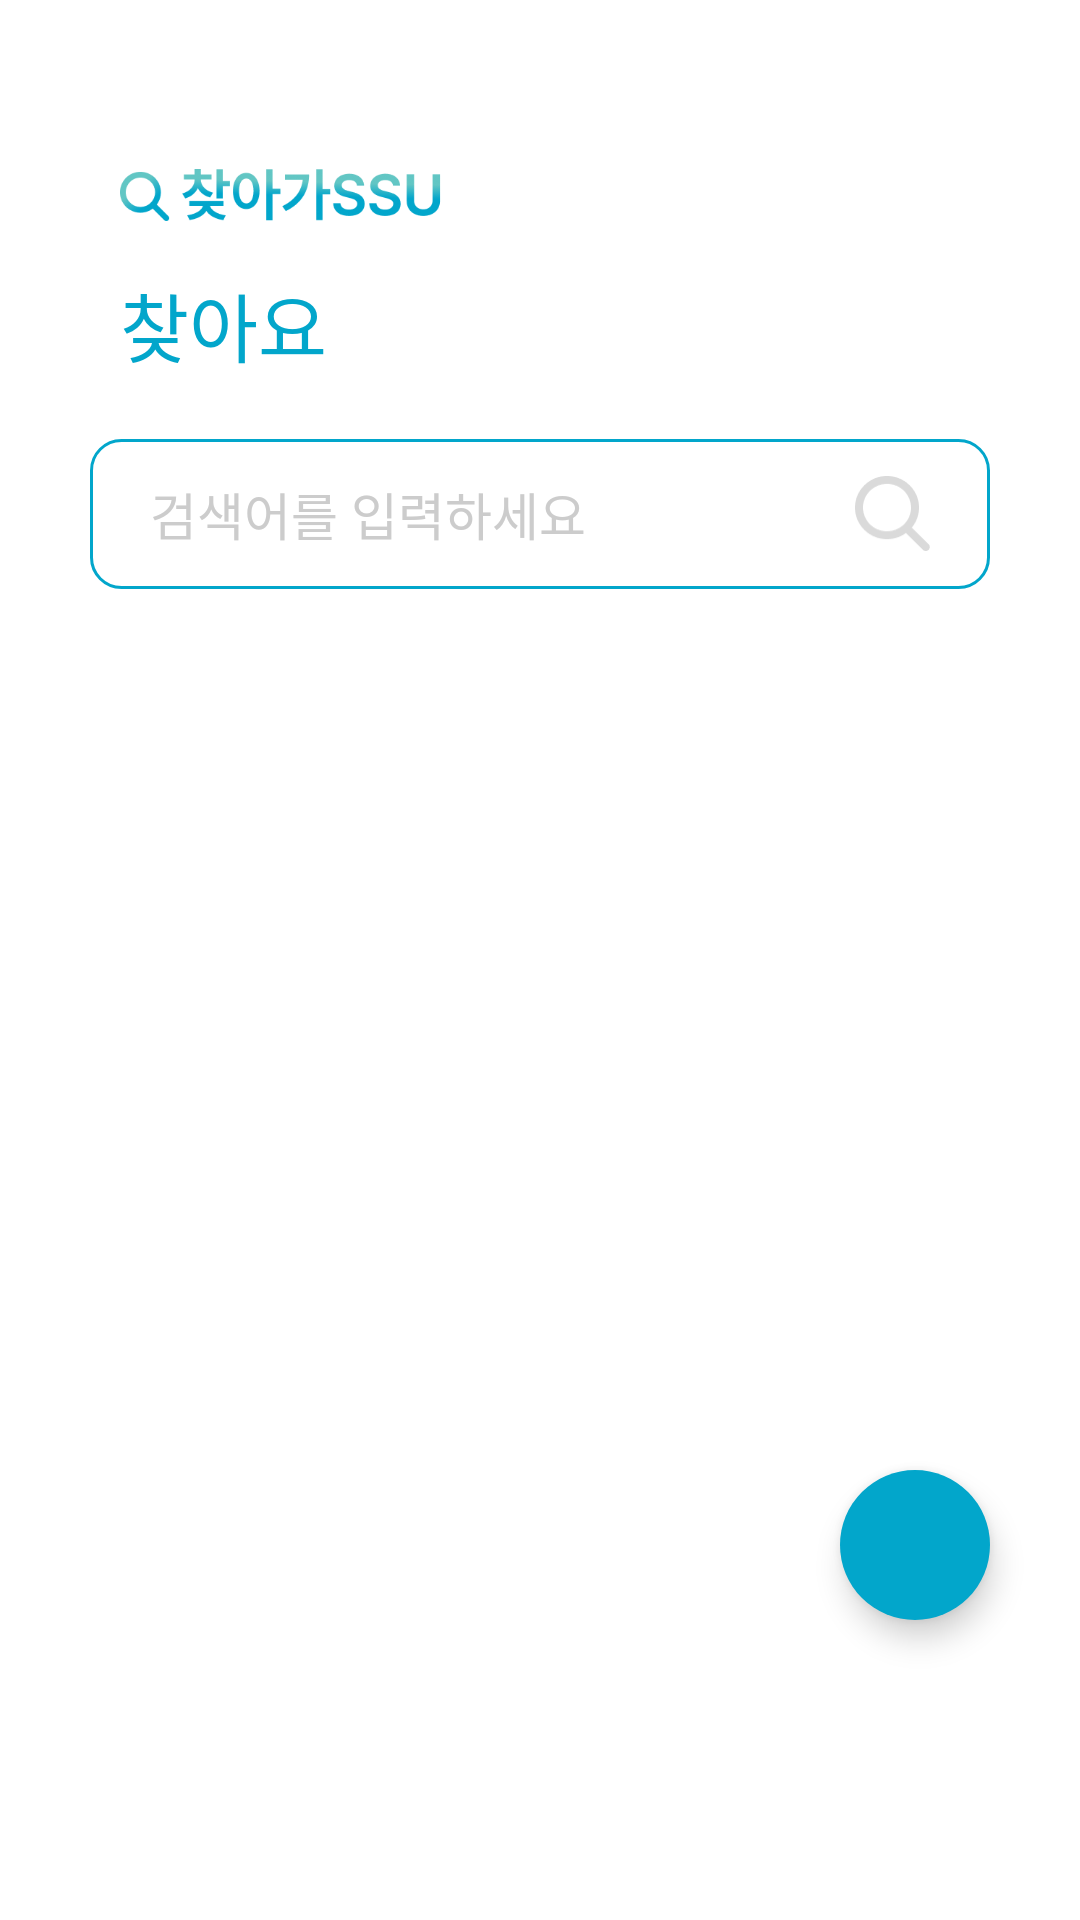

Layout XML and referenced resources for this Android screen:
<!-- AndroidManifest.xml: application theme Theme.Find_ssu -->
<!-- res/layout/fragment_look_for.xml -->
<?xml version="1.0" encoding="utf-8"?>
<androidx.constraintlayout.widget.ConstraintLayout xmlns:android="http://schemas.android.com/apk/res/android"
    xmlns:tools="http://schemas.android.com/tools"
    android:layout_width="match_parent"
    android:layout_height="match_parent"
    android:id="@+id/fragment_look_for"
    android:background="@color/white"
    xmlns:app="http://schemas.android.com/apk/res-auto"
    tools:context=".LookFor.LookForFragment">

    <androidx.constraintlayout.widget.ConstraintLayout
        android:id="@+id/look_for_const_top"
        android:layout_width="match_parent"
        android:layout_height="220dp"
        app:layout_constraintStart_toStartOf="parent"
        app:layout_constraintTop_toTopOf="parent"
        >

        <ImageView
            android:id="@+id/look_for_title_iv"
            android:layout_width="220dp"
            android:layout_height="50dp"
            android:scaleType="fitCenter"
            app:layout_constraintStart_toStartOf="parent"
            app:layout_constraintTop_toTopOf="parent"
            android:layout_marginStart="40dp"
            android:layout_marginTop="40dp"
            android:src="@drawable/fragment_title"/>

        <TextView
            android:id="@+id/look_for_title_tv"
            android:layout_width="wrap_content"
            android:layout_height="wrap_content"
            android:text="찾아요"
            android:textColor="@color/blue"
            android:fontFamily="@font/pretendard_extra_bold"
            android:textSize="25sp"
            app:layout_constraintTop_toBottomOf="@id/look_for_title_iv"
            app:layout_constraintStart_toStartOf="@id/look_for_title_iv"
            />

        <EditText
            android:id="@+id/look_for_search_word_et"
            android:layout_width="match_parent"
            android:layout_height="50dp"
            android:singleLine="true"
            android:maxLines="1"
            android:layout_marginStart="30dp"
            android:layout_marginEnd="30dp"
            android:layout_marginTop="20dp"
            android:paddingStart="20dp"
            android:paddingEnd="20dp"
            android:drawablePadding="5dp"
            android:hint="검색어를 입력하세요"
            android:textColorHint="#CCCCCC"
            android:fontFamily="@font/pretendard_medium"
            android:textSize="17sp"
            android:drawableEnd="@drawable/ic_search_size"
            app:layout_constraintTop_toBottomOf="@id/look_for_title_tv"
            android:background="@drawable/edit_round"
            />

    </androidx.constraintlayout.widget.ConstraintLayout>

    <androidx.constraintlayout.widget.ConstraintLayout
        android:layout_width="match_parent"
        android:layout_height="match_parent"
        app:layout_constraintBottom_toBottomOf="parent"
        android:layout_marginBottom="70dp"
        app:layout_constraintTop_toTopOf="parent"
        android:layout_marginTop="220dp">

    <androidx.recyclerview.widget.RecyclerView
        android:id="@+id/look_for_rv"
        android:layout_width="match_parent"
        android:layout_height="0dp"
        android:scrollbars="vertical"
        tools:ignore="MissingConstraints">
    </androidx.recyclerview.widget.RecyclerView>

    </androidx.constraintlayout.widget.ConstraintLayout>

    <com.google.android.material.floatingactionbutton.FloatingActionButton
        android:id="@+id/look_for_fab"
        android:layout_width="wrap_content"
        android:layout_height="wrap_content"
        app:layout_constraintEnd_toEndOf="parent"
        app:layout_constraintBottom_toBottomOf="parent"
        android:layout_marginBottom="100dp"
        android:layout_marginEnd="30dp"
        android:clickable="true"
        app:fabCustomSize="50dp"
        app:tint="@color/white"
        android:src="@drawable/plus_fab"
        android:backgroundTint="@color/blue"
        app:shapeAppearanceOverlay="@style/ShapeAppearanceOverlay.App.Circular"
        >
    </com.google.android.material.floatingactionbutton.FloatingActionButton>


</androidx.constraintlayout.widget.ConstraintLayout>
<!-- resources referenced by this layout -->
<resources>
  <color name="blue">#02A6CB</color>
  <color name="white">#FFFFFFFF</color>
  <!-- drawable edit_round (drawable) -->
  <?xml version="1.0" encoding="utf-8"?>
  <shape xmlns:android="http://schemas.android.com/apk/res/android"
      android:padding="10dp"
      android:shape="rectangle">
  
      <stroke android:width="1dp"
          android:color="@color/blue"/>
      <solid android:color="@color/white"/>
      <corners
          android:topLeftRadius="10dp"
          android:topRightRadius="10dp"
          android:bottomLeftRadius="10dp"
          android:bottomRightRadius="10dp"/>
  
  </shape>
  <!-- drawable fragment_title: png bitmap (drawable, 18133 bytes) -->
  <!-- drawable ic_search_size (drawable) -->
  <?xml version="1.0" encoding="utf-8"?>
  <layer-list xmlns:android="http://schemas.android.com/apk/res/android">
      <item
          android:width="25dp"
          android:height="25dp"
          android:drawable="@drawable/ic_searc" />
  </layer-list>
  <style name="ShapeAppearanceOverlay.App.Circular" parent="">
          <item name="cornerFamily">rounded</item>
          <item name="cornerSize">50%</item>
      </style>
  <style name="Theme.Find_ssu" parent="Base.Theme.Find_ssu" />
  <!-- drawable ic_searc: png bitmap (drawable, 1699 bytes) -->
  <style name="Base.Theme.Find_ssu" parent="Theme.Material3.DayNight.NoActionBar">
          
          
      </style>
</resources>
